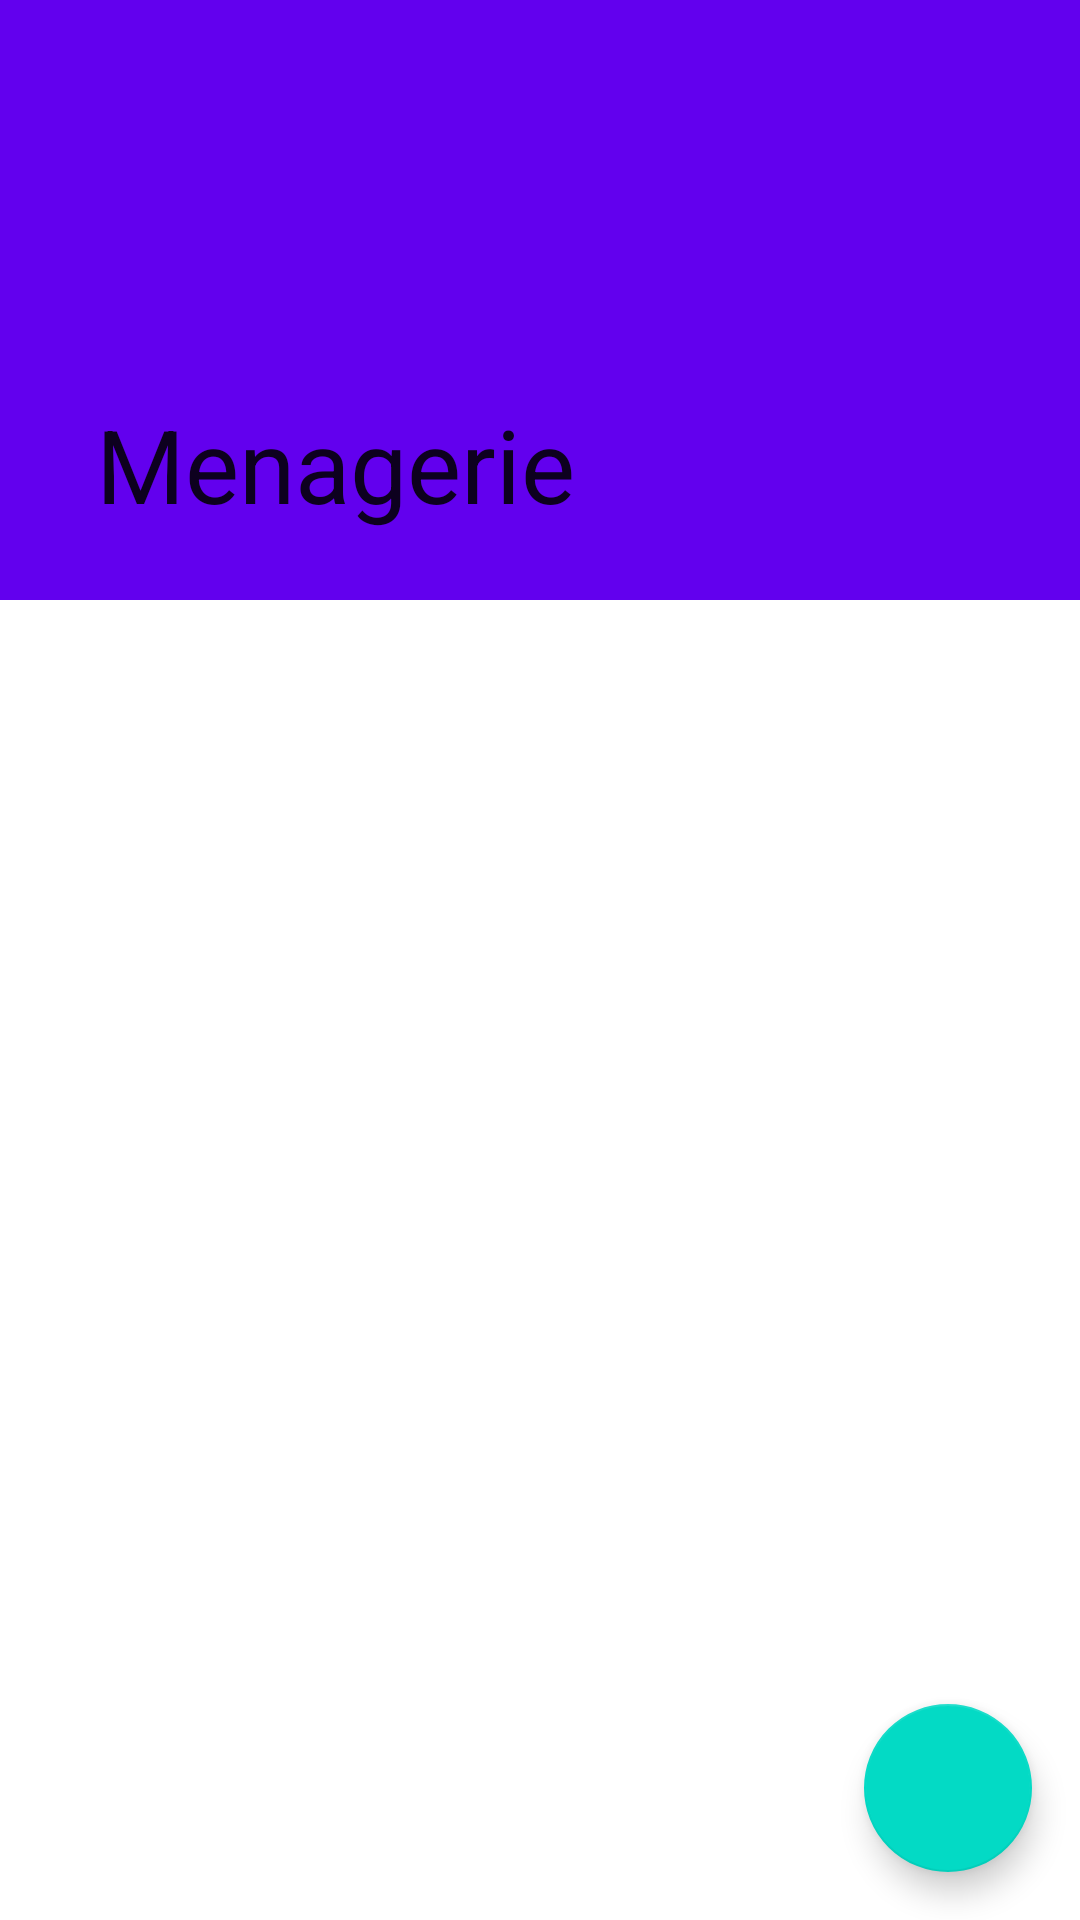

Here is an Android app screen rendered from its layout file. Give the layout XML and the strings, colors and styles it references.
<!-- AndroidManifest.xml: application theme Theme.Menagerie -->
<!-- res/layout/activity_pet_details.xml -->
<?xml version="1.0" encoding="utf-8"?>
<androidx.coordinatorlayout.widget.CoordinatorLayout xmlns:android="http://schemas.android.com/apk/res/android"
    xmlns:app="http://schemas.android.com/apk/res-auto"
    xmlns:tools="http://schemas.android.com/tools"
    android:id="@+id/coordinatorRoot"
    android:layout_width="match_parent"
    android:layout_height="match_parent">

    <com.google.android.material.appbar.AppBarLayout
        android:id="@+id/appBarLayout"
        android:layout_width="match_parent"
        android:layout_height="wrap_content">

        <com.google.android.material.appbar.CollapsingToolbarLayout
            android:id="@+id/collapsingToolbar"
            android:layout_width="match_parent"
            android:layout_height="match_parent"
            android:fitsSystemWindows="true"
            app:contentScrim="@color/design_default_color_primary"
            app:expandedTitleMarginEnd="@dimen/minActionWidth"
            app:layout_scrollFlags="scroll|exitUntilCollapsed">

            <ImageView
                android:id="@+id/parallaxImage"
                android:layout_width="match_parent"
                android:layout_height="@dimen/parallaxImageHeight"
                android:scaleType="centerCrop"
                app:layout_collapseMode="parallax"
                app:layout_scrollFlags="scroll|enterAlways" />

            <ImageView
                android:id="@+id/petSleep"
                android:layout_width="wrap_content"
                android:layout_height="wrap_content"
                android:layout_gravity="end|bottom"
                android:layout_marginEnd="@dimen/defaultMargin"
                android:layout_marginBottom="@dimen/defaultMargin"
                android:minWidth="@dimen/minActionWidth"
                android:minHeight="@dimen/minActionHeight"
                android:padding="@dimen/smallPadding"
                android:src="@drawable/ic_sunny_24"
                android:transitionName="@string/transformationPetSleep" />

            <androidx.appcompat.widget.Toolbar
                android:id="@+id/petDetailsTitle"
                android:layout_width="match_parent"
                android:layout_height="?attr/actionBarSize"
                app:layout_collapseMode="pin"
                app:title="@string/appName"
                app:titleMarginEnd="@dimen/minActionWidth"
                app:titleTextColor="@color/white">

                <ImageView
                    android:id="@+id/petSleepToolbar"
                    android:layout_width="wrap_content"
                    android:layout_height="wrap_content"
                    android:layout_gravity="end|bottom"
                    android:layout_marginEnd="@dimen/defaultMargin"
                    android:layout_marginBottom="@dimen/defaultMargin"
                    android:alpha="0"
                    android:scaleType="centerCrop"
                    android:minWidth="@dimen/minActionWidth"
                    android:minHeight="@dimen/minActionHeight"
                    android:padding="@dimen/smallPadding"
                    android:src="@drawable/ic_sunny_24" />

            </androidx.appcompat.widget.Toolbar>

        </com.google.android.material.appbar.CollapsingToolbarLayout>

    </com.google.android.material.appbar.AppBarLayout>

    <androidx.core.widget.NestedScrollView
        android:layout_width="match_parent"
        android:layout_height="match_parent"
        app:layout_behavior="@string/appbar_scrolling_view_behavior">

        <androidx.constraintlayout.widget.ConstraintLayout
            android:layout_width="match_parent"
            android:layout_height="wrap_content"
            android:paddingBottom="@dimen/scrollingViewPadding">

            <ImageView
                android:id="@+id/petImage"
                android:layout_width="wrap_content"
                android:layout_height="@dimen/petDetailsPetImageHeight"
                android:layout_marginTop="@dimen/bigMargin"
                android:transitionName="@string/transformationPetAvatar"
                app:layout_constraintEnd_toEndOf="parent"
                app:layout_constraintStart_toStartOf="parent"
                app:layout_constraintTop_toTopOf="parent"
                tools:src="@drawable/bug" />

            <TextView
                android:id="@+id/petName"
                android:layout_width="wrap_content"
                android:layout_height="wrap_content"
                android:layout_marginTop="@dimen/defaultMargin"
                android:textSize="@dimen/petNameTextSize"
                android:textStyle="bold"
                app:layout_constraintEnd_toEndOf="parent"
                app:layout_constraintStart_toStartOf="parent"
                app:layout_constraintTop_toBottomOf="@id/petImage"
                tools:text="Bug" />

            <TextView
                android:id="@+id/petDescription"
                android:layout_width="wrap_content"
                android:layout_height="wrap_content"
                android:layout_marginTop="@dimen/defaultMargin"
                android:gravity="center"
                android:paddingStart="@dimen/defaultMargin"
                android:paddingTop="@dimen/defaultMargin"
                android:paddingEnd="@dimen/defaultMargin"
                android:textSize="@dimen/petDescriptionTextSize"
                app:layout_constraintEnd_toEndOf="parent"
                app:layout_constraintStart_toStartOf="parent"
                app:layout_constraintTop_toBottomOf="@id/petName"
                tools:text="When not causing headaches for developers all over the world, this playful little bug is often found on leaves or trees just hanging around!" />
        </androidx.constraintlayout.widget.ConstraintLayout>

    </androidx.core.widget.NestedScrollView>

    <com.google.android.material.floatingactionbutton.FloatingActionButton
        android:id="@+id/feedPetButton"
        android:layout_width="wrap_content"
        android:layout_height="wrap_content"
        android:layout_gravity="bottom|end"
        android:layout_margin="@dimen/defaultMargin"
        android:src="@drawable/ic_fast_food_24"
        app:fabSize="normal" />
</androidx.coordinatorlayout.widget.CoordinatorLayout>
<!-- resources referenced by this layout -->
<resources>
  <dimen name="bigMargin">48dp</dimen>
  <dimen name="defaultMargin">16dp</dimen>
  <dimen name="minActionHeight">48dp</dimen>
  <dimen name="minActionWidth">48dp</dimen>
  <dimen name="parallaxImageHeight">200dp</dimen>
  <dimen name="petDescriptionTextSize">22sp</dimen>
  <dimen name="petDetailsPetImageHeight">400dp</dimen>
  <dimen name="petNameTextSize">26sp</dimen>
  <dimen name="scrollingViewPadding">96dp</dimen>
  <dimen name="smallPadding">8dp</dimen>
  <string name="appName">Menagerie</string>
  <string name="transformationPetAvatar">PetAvatar</string>
  <string name="transformationPetSleep">PetSleep</string>
  <style name="Theme.Menagerie" parent="Theme.MaterialComponents.DayNight.NoActionBar">
      
      <item name="colorPrimary">@color/purple_500</item>
      <item name="colorPrimaryVariant">@color/purple_700</item>
      <item name="colorOnPrimary">@color/white</item>
      
      <item name="colorSecondary">@color/teal_200</item>
      <item name="colorSecondaryVariant">@color/teal_700</item>
      <item name="colorOnSecondary">@color/black</item>
      
      <item name="android:statusBarColor" tools:targetApi="l">?attr/colorPrimaryVariant</item>
      
      <item name="android:windowAnimationStyle">@style/ActivityTransition</item>
      <item name="android:windowContentTransitions">true</item>
    </style>
  <style name="ActivityTransition">
          <item name="android:activityOpenEnterAnimation">@anim/slide_in_right</item>
          <item name="android:activityOpenExitAnimation">@anim/slide_out_left</item>
          <item name="android:activityCloseEnterAnimation">@anim/slide_in_left</item>
          <item name="android:activityCloseExitAnimation">@anim/slide_out_right</item>
      </style>
  <!-- not gathered from this repository: default colours our renderer supplied (Android Studio template values) -->
  <color name="purple_500">#FF6200EE</color>
  <color name="purple_700">#FF3700B3</color>
  <color name="teal_200">#FF03DAC5</color>
  <color name="teal_700">#FF018786</color>
  <color name="black">#FF000000</color>
  <color name="white">#FFFFFFFF</color>
</resources>
